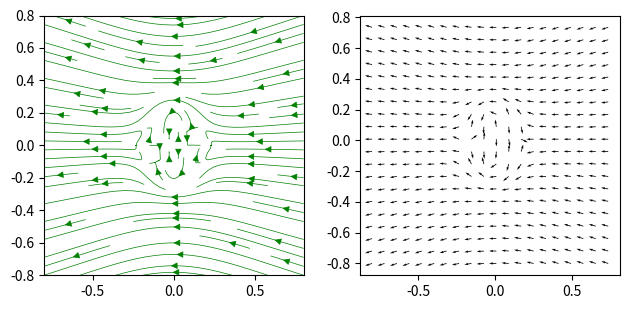

The matplotlib source for this figure:
import pandas as pd
import numpy as np
import matplotlib.pyplot as plt

w = 0.8;   
y, x = np.mgrid[-w:w:100j, -w:w:100j];  

a = 0.4;   
velocity = -2;   
r = pow((pow(x,2) + pow(y,2)),0.5);  

U = (0.75 * a) * ((velocity / r) + ((velocity * x * x) / pow(r,3))) + (0.25 * pow(a,3)) * (velocity / pow(r,3) - ((3 * velocity * x * x) / (pow(r,5))));  
V = (0.75 * a) * ((velocity * x * y) / pow(r,3)) + (0.25 * pow(a,3)) * ((-3 * U * x * y) / (pow(r,5)));  

speed = pow(pow(U,2) + pow(V,2),0.5);  

# making a plot for streamlines
plt.subplot(1, 2, 1);   # putting plots on the same image, this at row 1, col 1, index 1
plt.streamplot(x, y, U, V, density = 1, color = "green", linewidth = 0.5);   # making streamlines
plt.gca().set_aspect('equal');   

# normalizing vectors to make the vector plot prettier
U = U / speed;   
V = V / speed;   

plt.subplot(1, 2, 2);    # putting plots on the same image, this at row 1, col 2, index 1
plt.quiver(x[::5, ::5], y[::5, ::5], U[::5, ::5], V[::5,::5]);   # making vectors, skipping every 5 points
plt.gca().set_aspect('equal');   

plt.tight_layout()
plt.show()